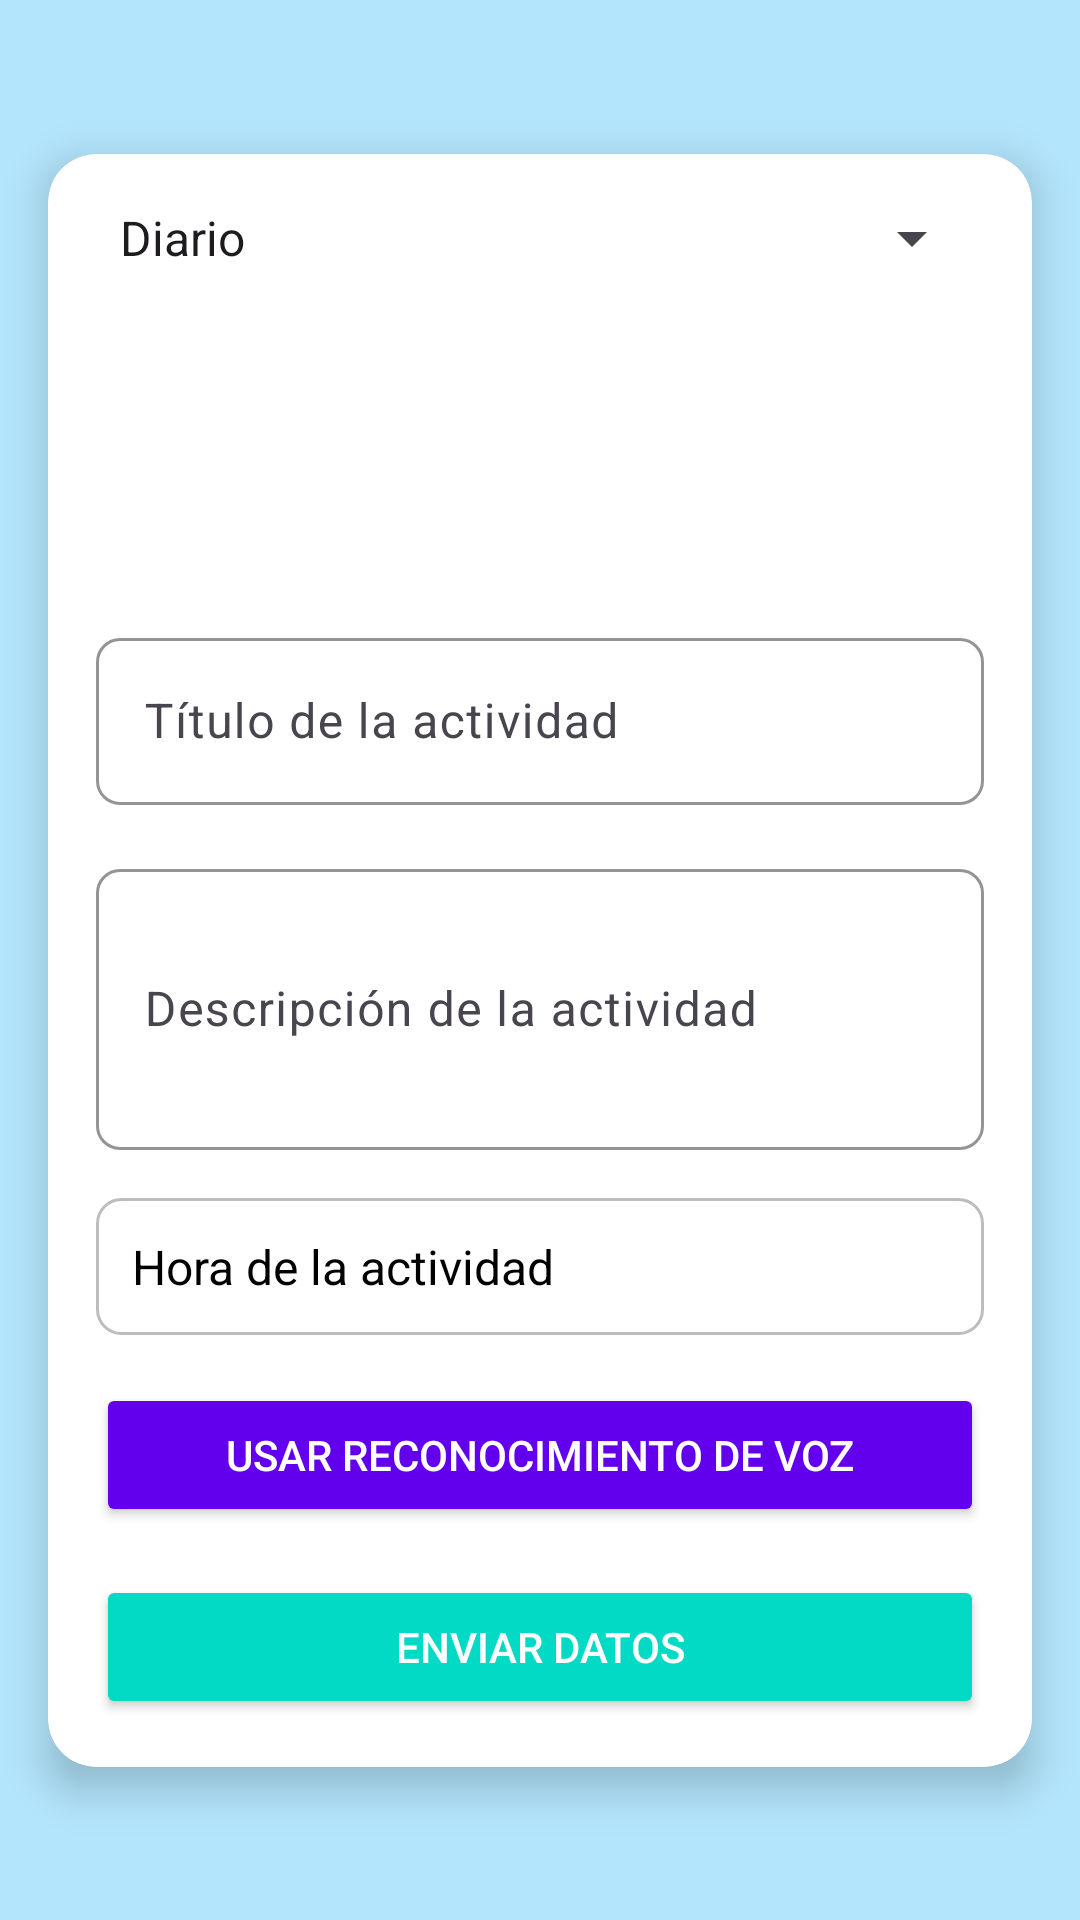

Layout XML and referenced resources for this Android screen:
<!-- AndroidManifest.xml: application theme Theme.Aila -->
<!-- res/layout/activity_reminder.xml -->
<?xml version="1.0" encoding="utf-8"?>
<androidx.constraintlayout.widget.ConstraintLayout xmlns:android="http://schemas.android.com/apk/res/android"
    xmlns:app="http://schemas.android.com/apk/res-auto"
    xmlns:tools="http://schemas.android.com/tools"
    android:id="@+id/main"
    android:layout_width="match_parent"
    android:layout_height="match_parent"
    android:background="@color/light_blue"
    tools:context=".MainActivity">

    
    <androidx.cardview.widget.CardView
        android:id="@+id/container"
        android:layout_width="0dp"
        android:layout_height="wrap_content"
        app:layout_constraintWidth_min="300dp"
        app:layout_constraintTop_toTopOf="parent"
        app:layout_constraintBottom_toBottomOf="parent"
        app:layout_constraintStart_toStartOf="parent"
        app:layout_constraintEnd_toEndOf="parent"
        android:layout_margin="16dp"
        app:cardCornerRadius="16dp"
        app:cardElevation="8dp"
        app:cardBackgroundColor="@android:color/white">

        
        <LinearLayout
            android:layout_width="match_parent"
            android:layout_height="wrap_content"
            android:orientation="vertical"
            android:padding="16dp">

            <Button
                android:id="@+id/btnSelectDays"
                android:layout_width="match_parent"
                android:layout_height="wrap_content"
                android:text="Seleccionar días específicos"
                android:backgroundTint="@color/primary"
                android:textColor="@android:color/white"
                android:layout_marginTop="16dp"
                android:visibility="gone" />



            <Spinner
                android:id="@+id/spinnerFrequency"
                android:layout_width="match_parent"
                android:layout_height="wrap_content"
                android:entries="@array/frequency_options" />

            
            <ImageView
                android:id="@+id/logo"
                android:layout_width="100dp"
                android:layout_height="100dp"
                android:layout_gravity="center_horizontal"
                android:src="@drawable/aila"
                android:contentDescription="@string/logo_description"
                android:scaleType="centerCrop"
                android:layout_marginBottom="16dp" />

            
            <com.google.android.material.textfield.TextInputLayout
                android:layout_width="match_parent"
                android:layout_height="wrap_content"
                android:hint="Título de la actividad"
                app:boxStrokeColor="@color/primary"
                app:boxCornerRadiusTopStart="8dp"
                app:boxCornerRadiusTopEnd="8dp"
                app:boxCornerRadiusBottomStart="8dp"
                app:boxCornerRadiusBottomEnd="8dp">

                <com.google.android.material.textfield.TextInputEditText
                    android:id="@+id/editTextTitle"
                    android:layout_width="match_parent"
                    android:layout_height="wrap_content"
                    android:inputType="text" />
            </com.google.android.material.textfield.TextInputLayout>

            
            <com.google.android.material.textfield.TextInputLayout
                android:layout_width="match_parent"
                android:layout_height="wrap_content"
                android:hint="Descripción de la actividad"
                app:boxStrokeColor="@color/primary"
                app:boxCornerRadiusTopStart="8dp"
                app:boxCornerRadiusTopEnd="8dp"
                app:boxCornerRadiusBottomStart="8dp"
                app:boxCornerRadiusBottomEnd="8dp"
                android:layout_marginTop="16dp">

                <com.google.android.material.textfield.TextInputEditText
                    android:id="@+id/editTextDescription"
                    android:layout_width="match_parent"
                    android:layout_height="wrap_content"
                    android:inputType="textMultiLine"
                    android:lines="3" />
            </com.google.android.material.textfield.TextInputLayout>

            
            <TextView
                android:id="@+id/textViewTime"
                android:layout_width="match_parent"
                android:layout_height="wrap_content"
                android:text="Hora de la actividad"
                android:textSize="16sp"
                android:textColor="@color/black"
                android:background="@drawable/rounded_bg"
                android:padding="12dp"
                android:layout_marginTop="16dp" />

            
            <Button
                android:id="@+id/btnVoiceInput"
                android:layout_width="match_parent"
                android:layout_height="wrap_content"
                android:text="Usar reconocimiento de voz"
                android:backgroundTint="@color/primary"
                android:textColor="@android:color/white"
                android:layout_marginTop="16dp" />

            
            <Button
                android:id="@+id/btnSubmit"
                android:layout_width="match_parent"
                android:layout_height="wrap_content"
                android:text="Enviar datos"
                android:backgroundTint="@color/secondary"
                android:textColor="@android:color/white"
                android:layout_marginTop="16dp" />

        </LinearLayout>
    </androidx.cardview.widget.CardView>

</androidx.constraintlayout.widget.ConstraintLayout>
<!-- resources referenced by this layout -->
<resources>
  <string-array name="frequency_options">
          <item>Diario</item>
          <item>Seleccionar días específicos</item>
      </string-array>
  <color name="black">#FF000000</color>
  <color name="light_blue">#B3E5FC</color>
  <color name="primary">#6200EE</color>
  <color name="secondary">#03DAC5</color>
  <!-- drawable rounded_bg (drawable) -->
  <?xml version="1.0" encoding="utf-8"?>
  <shape xmlns:android="http://schemas.android.com/apk/res/android">
      
      <solid android:color="@android:color/white" />
  
      
      <corners android:radius="8dp" />
  
      
      <stroke
          android:width="1dp"
          android:color="@color/gray" />
  </shape>
  <string name="logo_description">Logo de la aplicación</string>
  <style name="Theme.Aila" parent="Base.Theme.Aila" />
  <color name="gray">#BDBDBD</color>
  <style name="Base.Theme.Aila" parent="Theme.Material3.DayNight.NoActionBar">
          
          
      </style>
</resources>
